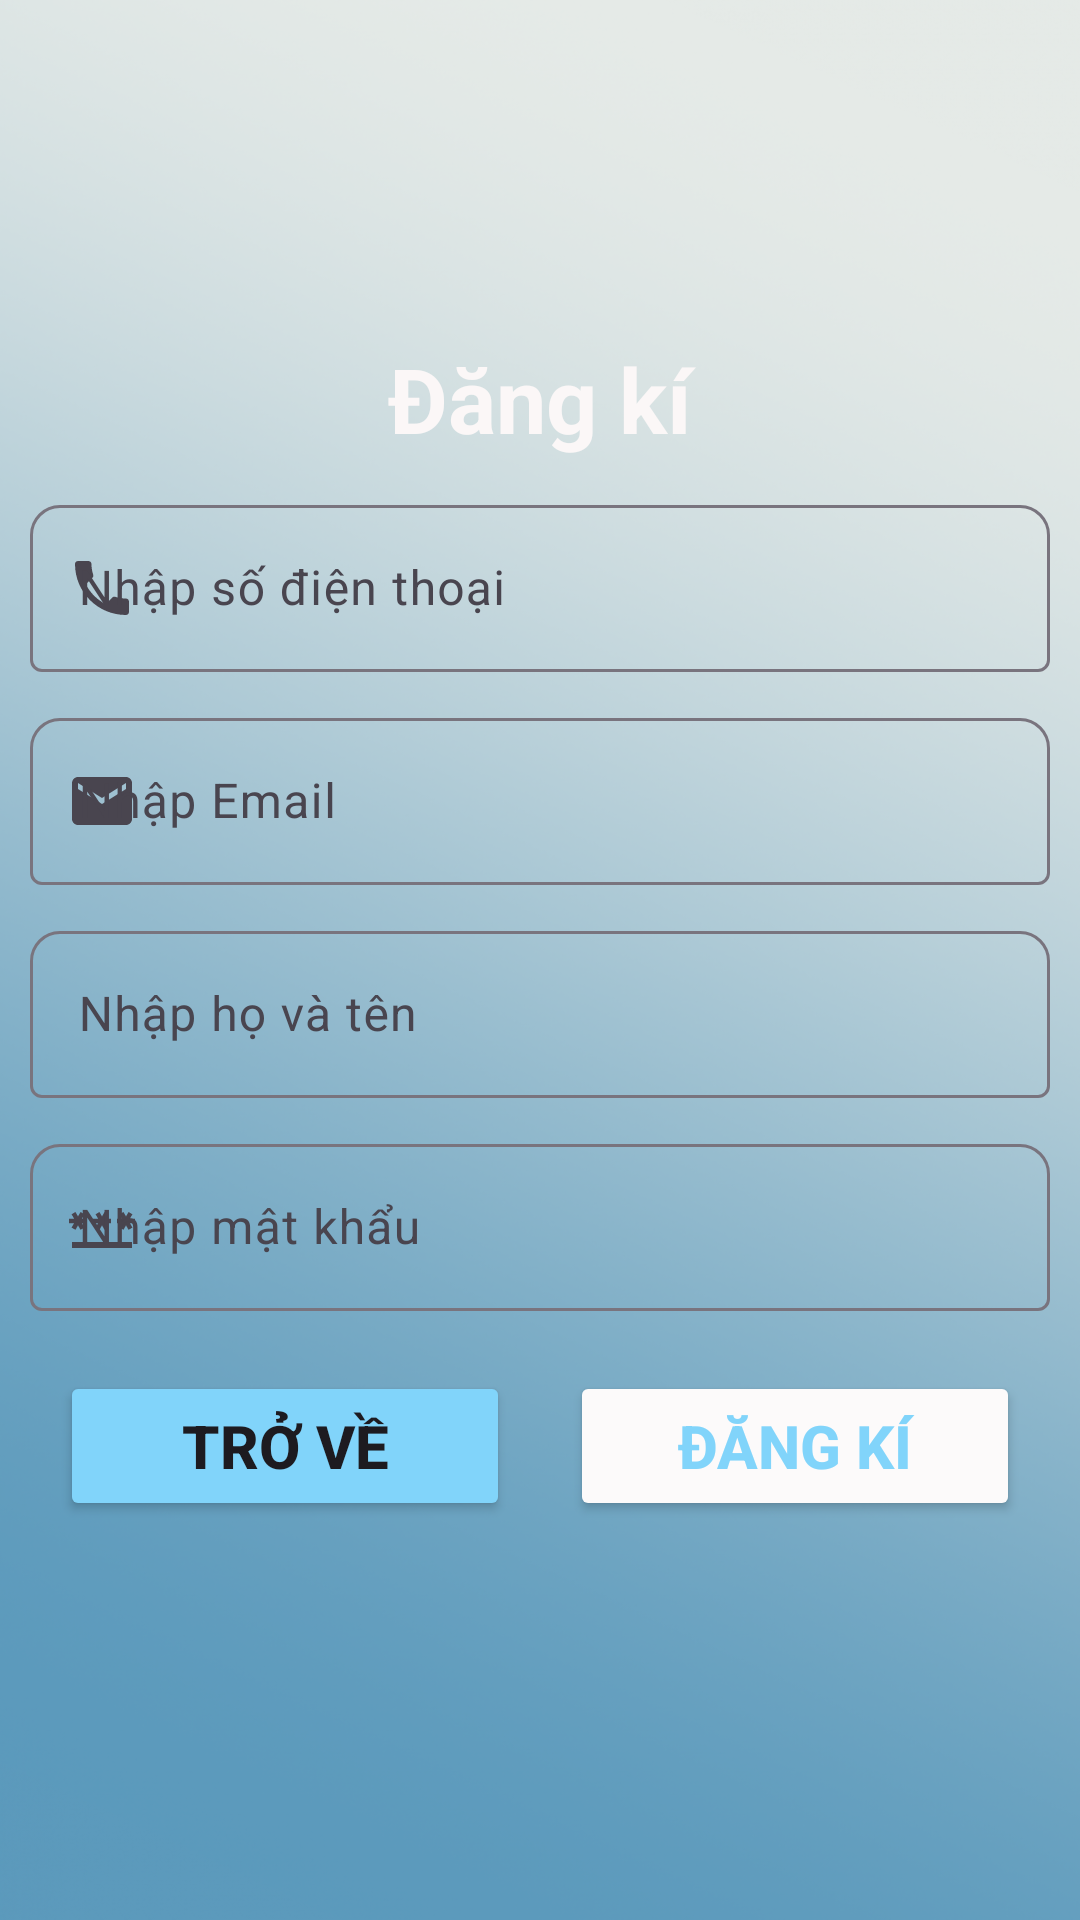

The Android layout XML behind this screen, and the referenced resources:
<!-- AndroidManifest.xml: application theme Theme.DatVeXemPhim -->
<!-- res/layout/activity_dang_ki_du1.xml -->
<?xml version="1.0" encoding="utf-8"?>
<LinearLayout xmlns:android="http://schemas.android.com/apk/res/android"
    xmlns:app="http://schemas.android.com/apk/res-auto"
    xmlns:tools="http://schemas.android.com/tools"
    android:layout_width="match_parent"
    android:layout_height="match_parent"
    android:orientation="vertical"
    android:background="@drawable/nenchao"
    android:gravity="center"
    tools:context=".Main.DangKi_du1">

    <TextView
        android:layout_width="match_parent"
        android:layout_height="wrap_content"
        android:gravity="center"
        android:textColor="#FBF7F7"
        android:textStyle="bold"
        android:textSize="30dp"
        android:text="Đăng kí"/>


    <com.google.android.material.textfield.TextInputLayout
        android:layout_width="match_parent"
        android:layout_height="wrap_content"
        android:hint="Nhập số điện thoại"
        app:startIconDrawable="@drawable/phone"
        app:endIconMode="clear_text"
        android:layout_marginTop="10dp"
        android:layout_marginLeft="10dp"
        android:layout_marginRight="10dp"
        app:boxCornerRadiusTopStart="10dp"
        app:boxCornerRadiusTopEnd="10dp">
        <com.google.android.material.textfield.TextInputEditText
            android:id="@+id/edSdtDK"
            android:layout_width="match_parent"
            android:layout_height="wrap_content"
            android:imeOptions="actionNext"
            android:inputType="number" />
    </com.google.android.material.textfield.TextInputLayout>

    <com.google.android.material.textfield.TextInputLayout
        android:layout_width="match_parent"
        android:layout_height="wrap_content"
        android:hint="Nhập Email"
        app:startIconDrawable="@drawable/email"
        app:endIconMode="clear_text"
        android:layout_marginTop="10dp"
        android:layout_marginLeft="10dp"
        android:layout_marginRight="10dp"
        app:boxCornerRadiusTopStart="10dp"
        app:boxCornerRadiusTopEnd="10dp">
        <com.google.android.material.textfield.TextInputEditText
            android:id="@+id/edEmailDK"
            android:layout_width="match_parent"
            android:layout_height="wrap_content"
            android:inputType="text"
            android:imeOptions="actionNext"/>
    </com.google.android.material.textfield.TextInputLayout>

    <com.google.android.material.textfield.TextInputLayout
        android:layout_width="match_parent"
        android:layout_height="wrap_content"
        android:hint="Nhập họ và tên"
        app:startIconDrawable="@drawable/user"
        android:layout_marginTop="10dp"
        android:layout_marginLeft="10dp"
        android:layout_marginRight="10dp"
        app:boxCornerRadiusTopStart="10dp"
        app:boxCornerRadiusTopEnd="10dp">
        <com.google.android.material.textfield.TextInputEditText
            android:id="@+id/edUserDK"
            android:layout_width="match_parent"
            android:layout_height="wrap_content"
            android:inputType="text"
            android:imeOptions="actionNext"/>
    </com.google.android.material.textfield.TextInputLayout>

    <com.google.android.material.textfield.TextInputLayout
        android:layout_width="match_parent"
        android:layout_height="wrap_content"
        android:hint="Nhập mật khẩu"
        app:startIconDrawable="@drawable/pass"
        android:layout_marginTop="10dp"
        android:layout_marginLeft="10dp"
        android:layout_marginRight="10dp"
        app:boxCornerRadiusTopStart="10dp"
        app:boxCornerRadiusTopEnd="10dp">
        <com.google.android.material.textfield.TextInputEditText
            android:id="@+id/edPassDK"
            android:layout_width="match_parent"
            android:layout_height="wrap_content"
            android:inputType="text"
            android:imeOptions="actionNext"/>
    </com.google.android.material.textfield.TextInputLayout>

    <LinearLayout
        android:layout_width="match_parent"
        android:layout_height="wrap_content"
        android:layout_margin="20dp">
        <Button
            android:id="@+id/btnTroveDK"
            android:textSize="20dp"
            android:layout_width="150dp"
            android:layout_height="50dp"
            android:text="Trở về"
            android:textStyle="bold"
            android:backgroundTint="#81D4FA"/>
        <Button
            android:id="@+id/btnDangkiDK"
            android:layout_width="150dp"
            android:layout_height="50dp"
            android:layout_marginLeft="20dp"
            android:text="Đăng kí"
            android:textStyle="bold"
            android:textSize="20dp"
            android:textColor="#81D4FA"
            android:backgroundTint="#FCFAFA"/>
    </LinearLayout>

</LinearLayout>
<!-- resources referenced by this layout -->
<resources>
  <!-- drawable email (drawable) -->
  <vector android:height="24dp" android:tint="#0E0C0C"
      android:viewportHeight="24" android:viewportWidth="24"
      android:width="24dp" xmlns:android="http://schemas.android.com/apk/res/android">
      <path android:fillColor="@android:color/white" android:pathData="M20,4L4,4c-1.1,0 -1.99,0.9 -1.99,2L2,18c0,1.1 0.9,2 2,2h16c1.1,0 2,-0.9 2,-2L22,6c0,-1.1 -0.9,-2 -2,-2zM20,8l-8,5 -8,-5L4,6l8,5 8,-5v2z"/>
  </vector>
  <!-- drawable nenchao: png bitmap (drawable, 491324 bytes) -->
  <!-- drawable pass (drawable) -->
  <vector android:height="24dp" android:tint="#0E0C0C"
      android:viewportHeight="24" android:viewportWidth="24"
      android:width="24dp" xmlns:android="http://schemas.android.com/apk/res/android">
      <path android:fillColor="@android:color/white" android:pathData="M2,17h20v2H2V17zM3.15,12.95L4,11.47l0.85,1.48l1.3,-0.75L5.3,10.72H7v-1.5H5.3l0.85,-1.47L4.85,7L4,8.47L3.15,7l-1.3,0.75L2.7,9.22H1v1.5h1.7L1.85,12.2L3.15,12.95zM9.85,12.2l1.3,0.75L12,11.47l0.85,1.48l1.3,-0.75l-0.85,-1.48H15v-1.5h-1.7l0.85,-1.47L12.85,7L12,8.47L11.15,7l-1.3,0.75l0.85,1.47H9v1.5h1.7L9.85,12.2zM23,9.22h-1.7l0.85,-1.47L20.85,7L20,8.47L19.15,7l-1.3,0.75l0.85,1.47H17v1.5h1.7l-0.85,1.48l1.3,0.75L20,11.47l0.85,1.48l1.3,-0.75l-0.85,-1.48H23V9.22z"/>
  </vector>
  <!-- drawable phone (drawable) -->
  <vector android:height="24dp" android:tint="#0E0C0C"
      android:viewportHeight="24" android:viewportWidth="24"
      android:width="24dp" xmlns:android="http://schemas.android.com/apk/res/android">
      <path android:fillColor="@android:color/white" android:pathData="M6.62,10.79c1.44,2.83 3.76,5.14 6.59,6.59l2.2,-2.2c0.27,-0.27 0.67,-0.36 1.02,-0.24 1.12,0.37 2.33,0.57 3.57,0.57 0.55,0 1,0.45 1,1V20c0,0.55 -0.45,1 -1,1 -9.39,0 -17,-7.61 -17,-17 0,-0.55 0.45,-1 1,-1h3.5c0.55,0 1,0.45 1,1 0,1.25 0.2,2.45 0.57,3.57 0.11,0.35 0.03,0.74 -0.25,1.02l-2.2,2.2z"/>
  </vector>
  <style name="Theme.DatVeXemPhim" parent="Base.Theme.DatVeXemPhim" />
  <style name="Base.Theme.DatVeXemPhim" parent="Theme.Material3.DayNight.NoActionBar">
          
          
      </style>
</resources>
